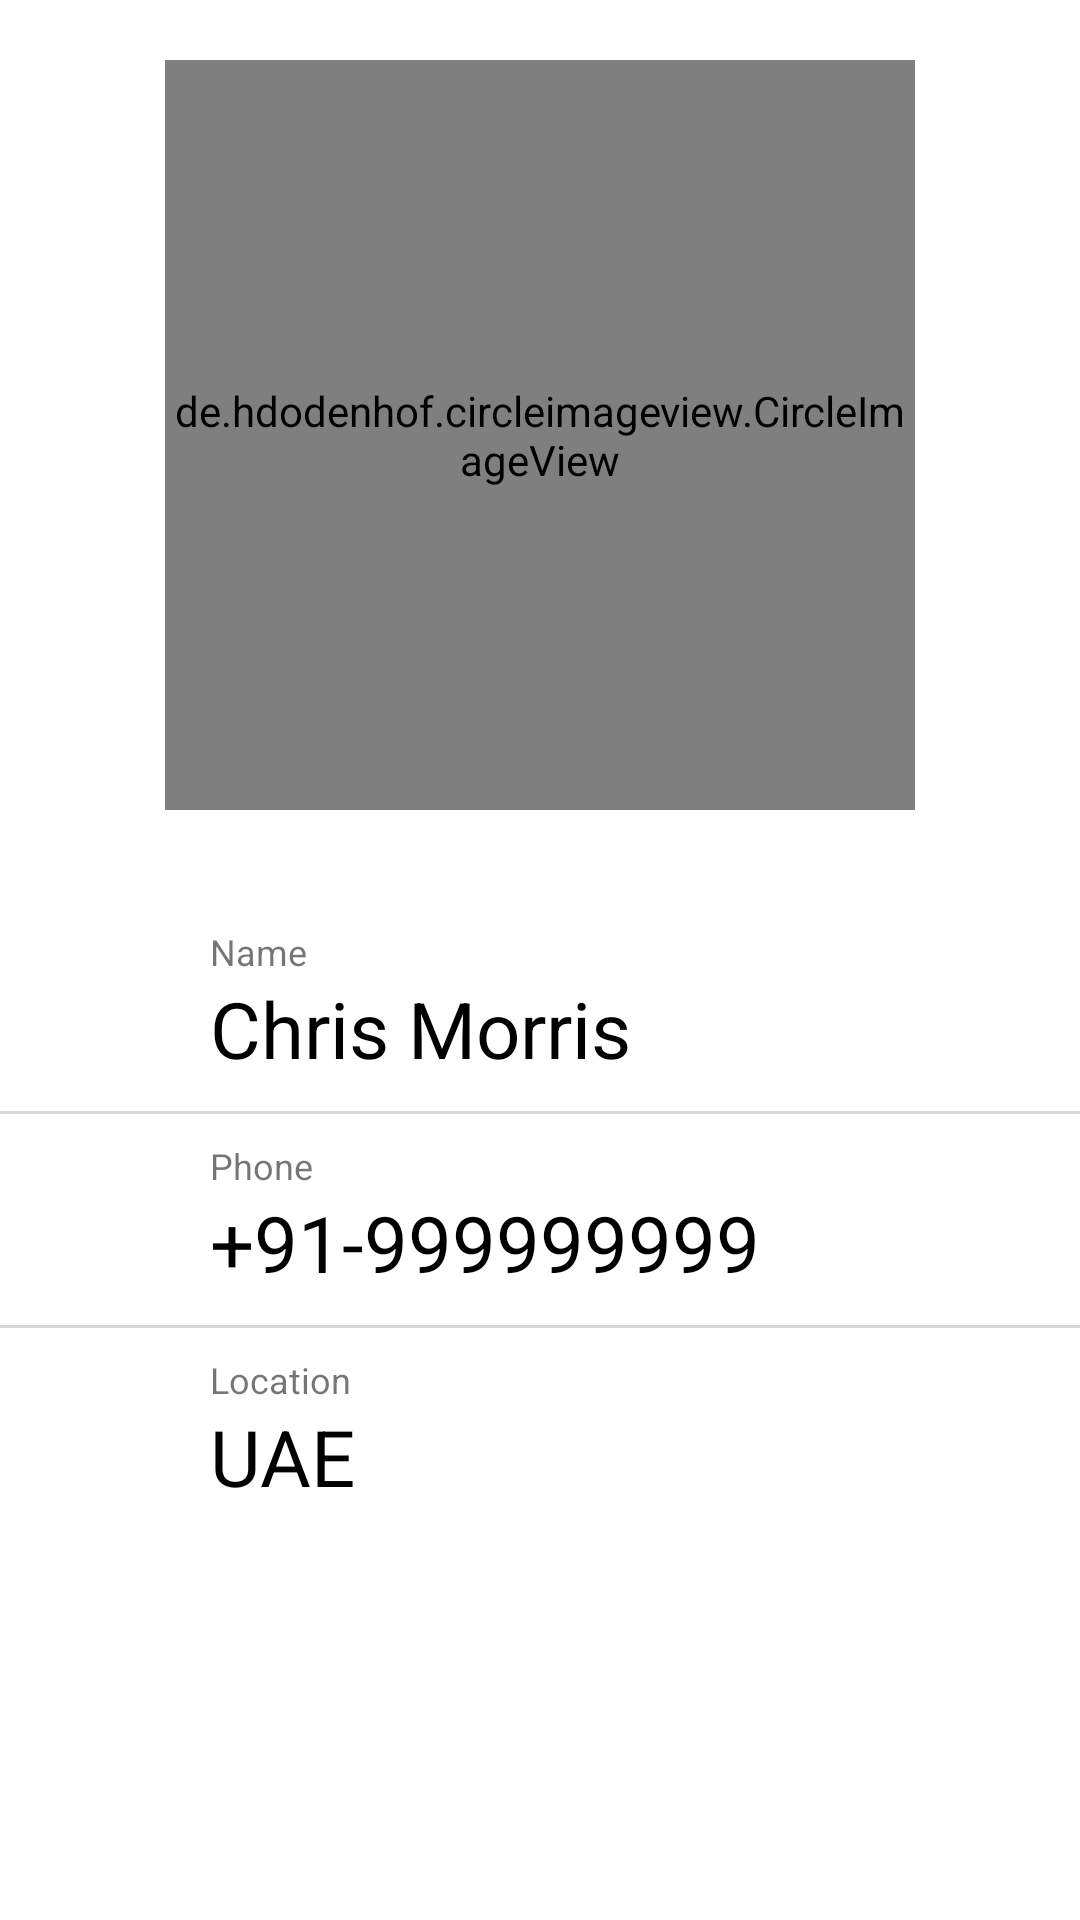

Produce the Android XML layout that renders to this screen, including the resource entries it uses.
<!-- AndroidManifest.xml: application theme Theme.MyLogin -->
<!-- res/layout/activity_user.xml -->
<?xml version="1.0" encoding="utf-8"?>
<RelativeLayout xmlns:android="http://schemas.android.com/apk/res/android"
    xmlns:app="http://schemas.android.com/apk/res-auto"
    xmlns:tools="http://schemas.android.com/tools"
    android:layout_width="match_parent"
    android:layout_height="match_parent"
    tools:context=".experts.UserActivity">

    <de.hdodenhof.circleimageview.CircleImageView
        android:id="@+id/profile_image"
        android:layout_width="250dp"
        android:layout_height="250dp"
        android:layout_centerHorizontal="true"
        android:src="@drawable/facebook_avatar"
        android:layout_marginTop="20dp"/>

    <TextView
        android:id="@+id/scode_profile"
        android:layout_width="wrap_content"
        android:layout_height="wrap_content"
        android:layout_centerHorizontal="true"
        android:layout_below="@+id/profile_image"
        android:layout_marginTop="10dp"
        android:textColor="@color/black"
        android:text="" />

    <RelativeLayout
        android:id="@+id/relative_name"
        android:layout_width="match_parent"
        android:layout_height="wrap_content"
        android:clickable="true"
        android:focusable="true"
        android:background="?attr/selectableItemBackground"
        android:layout_below="@+id/scode_profile"
        android:paddingVertical="10dp">

        <LinearLayout
            android:layout_width="wrap_content"
            android:layout_height="wrap_content"
            android:orientation="vertical"
            android:layout_marginStart="70dp">

            <TextView
                android:layout_width="wrap_content"
                android:layout_height="wrap_content"
                android:text="Name"
                android:textSize="12sp"/>

            <TextView
                android:id="@+id/name_profile"
                android:layout_width="wrap_content"
                android:layout_height="wrap_content"
                android:text="Chris Morris"
                android:textSize="26sp"
                android:textColor="@color/black"/>

        </LinearLayout>

    </RelativeLayout>


    <RelativeLayout
        android:id="@+id/relative_phone"
        android:layout_width="match_parent"
        android:layout_height="wrap_content"
        android:layout_below="@+id/relative_name"
        android:paddingVertical="10dp">


        <LinearLayout
            android:layout_width="wrap_content"
            android:layout_height="wrap_content"
            android:orientation="vertical"
            android:layout_marginStart="70dp">

            <TextView
                android:layout_width="wrap_content"
                android:layout_height="wrap_content"
                android:text="Phone"
                android:textSize="12sp"/>

            <TextView
                android:id="@+id/phone_profile"
                android:layout_width="wrap_content"
                android:layout_height="wrap_content"
                android:text="+91-999999999"
                android:textSize="26sp"
                android:textColor="@color/black"/>

        </LinearLayout>

    </RelativeLayout>

    <View
        android:layout_below="@+id/relative_phone"
        android:layout_width="match_parent"
        android:layout_height="1dp"
        android:background="@color/underline"/>
    <View
        android:layout_below="@+id/relative_name"
        android:layout_width="match_parent"
        android:layout_height="1dp"
        android:background="@color/underline"/>
    <RelativeLayout
        android:id="@+id/relative_house_no"
        android:layout_width="match_parent"
        android:layout_height="wrap_content"
        android:clickable="true"
        android:focusable="true"
        android:background="?attr/selectableItemBackground"
        android:layout_below="@id/relative_phone"
        android:paddingVertical="10dp">

        <LinearLayout
            android:layout_width="wrap_content"
            android:layout_height="wrap_content"
            android:orientation="vertical"
            android:layout_marginStart="70dp">
            <TextView
                android:layout_width="wrap_content"
                android:layout_height="wrap_content"
                android:text="Location"
                android:textSize="12sp"/>
            <TextView
                android:id="@+id/country_profile"
                android:layout_width="wrap_content"
                android:layout_height="wrap_content"
                android:text="UAE"
                android:textSize="26sp"
                android:textColor="@color/black"/>
        </LinearLayout>
    </RelativeLayout>

</RelativeLayout>
<!-- resources referenced by this layout -->
<resources>
  <color name="black">#FF000000</color>
  <color name="underline">#D8D6D6</color>
  <style name="Theme.MyLogin" parent="Theme.MaterialComponents.DayNight.NoActionBar">
          
          <item name="colorPrimary">@color/my_primary</item>
          <item name="colorPrimaryVariant">@color/my_primary</item>
          <item name="colorOnPrimary">@color/white</item>
          
          <item name="colorSecondary">@color/my_secondary</item>
          <item name="colorSecondaryVariant">@color/my_secondary</item>
          <item name="colorOnSecondary">@color/black</item>
          
          <item name="android:statusBarColor">@color/my_primary</item>
          
      </style>
  <color name="my_primary">#5E35B1</color>
  <color name="white">#FFFFFFFF</color>
  <color name="my_secondary">#673AB7</color>
</resources>
